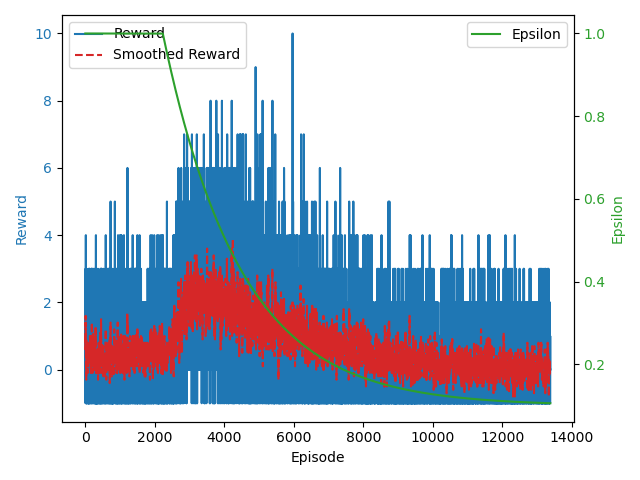

Source data for this figure (header and first rows):
Start datetime, 2024-06-10 19:48:43
Episode, Reward
0, 1.0
1, 2.0
2, 1.0
3, 1.0
4, 0.0
5, 2.0
6, 1.0
7, -1.0
8, 0.0
9, 3.0
10, 0.0
11, 0.0
12, 0.0
13, 3.0
14, 3.0
15, 0.0
16, 4.0
17, 2.0
18, 1.0
19, 0.0
20, 0.0
21, 1.0
22, 0.0
23, 0.0
24, 0.0
25, 1.0
26, 0.0
27, 0.0
28, -1.0
29, 0.0
30, 0.0
31, 1.0
32, -1.0
33, 0.0
34, 0.0
35, -1.0
36, -1.0
37, 0.0
38, 3.0
39, 2.0
40, 1.0
41, 0.0
42, 1.0
43, 0.0
44, -1.0
45, 0.0
46, 1.0
47, 2.0
48, 1.0
49, 0.0
50, 1.0
51, 1.0
52, 1.0
53, 2.0
54, -1.0
55, -1.0
56, -1.0
57, 0.0
58, 1.0
... 13,319 more rows
